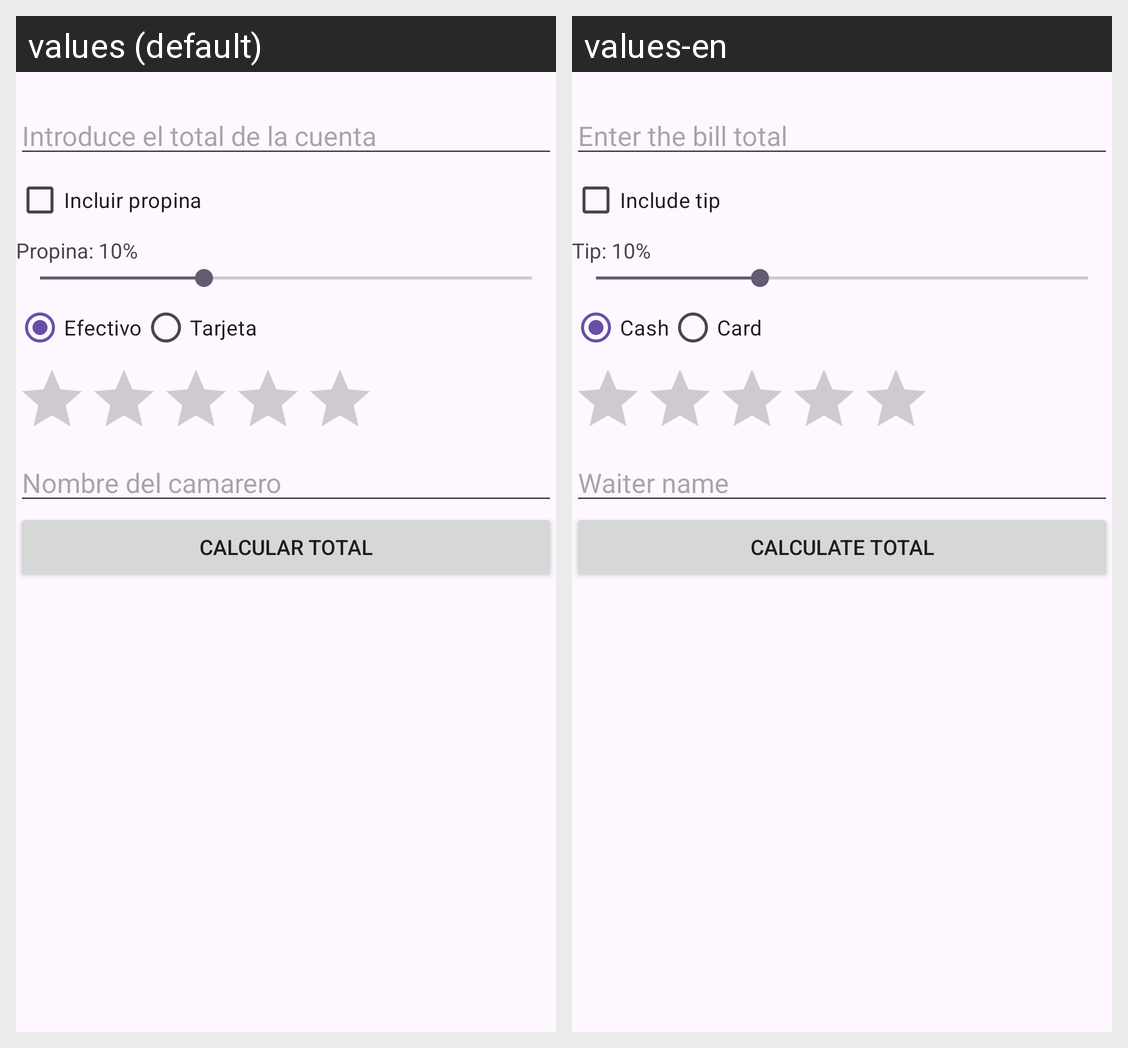

Locale-by-locale string values for the Android screen shown in this grid:
Android screen res/layout/activity_main.xml rendered under 2 locales, left to right: values (default), values-en. Device: Nexus 5 (rendered at 1080×1920; each locale shown at half size, 540×960, under a caption strip naming it); theme Theme.GestionBar.
Strings drawn on this screen, with the default value and each locale's value (text and hints the layout hard-codes, and strings that could not be matched under every locale, appear in the picture but are not listed):

hint_cuenta
  values: Introduce el total de la cuenta
  values-en: Enter the bill total

checkbox_propina
  values: Incluir propina
  values-en: Include tip

text_propina
  values: Propina: 10%
  values-en: Tip: 10%

radio_efectivo
  values: Efectivo
  values-en: Cash

radio_tarjeta
  values: Tarjeta
  values-en: Card

hint_camarero
  values: Nombre del camarero
  values-en: Waiter name

button_calcular
  values: Calcular Total
  values-en: Calculate Total
